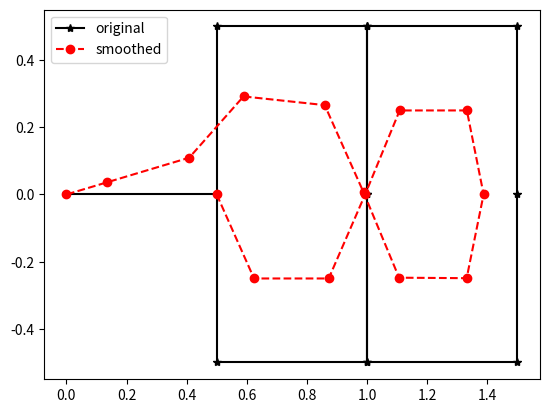

Reproduce this figure in Python. (Note: this script raises an exception after producing the figure.)
import numpy as np
import matplotlib.pyplot as plt
from copy import deepcopy

def smooth(path, alpha=1, weight_follow=0.5, weight_smooth=0.1, tolerance=0.000001):
    newpath = deepcopy(path)
    change = float('inf')
    while change > tolerance:
        change = 0
        for i in range(1, len(path) - 1):
            for j in range(2): # x and y coordinates
                aux = newpath[i][j]
                newpath[i][j] += alpha * (
                    weight_follow * (path[i][j] - newpath[i][j]) +
                    weight_smooth * (newpath[i-1][j] + newpath[i+1][j] - 2.0 * newpath[i][j])
                )
                change += abs(aux - newpath[i][j])
    return newpath

path2 = [[0.5, 0], [0.5, -0.5], [1, -0.5], [1, 0], [1, 0.5],
         [1.5, 0.5], [1.5, 0], [1.5, -0.5], [1, -0.5], [1, 0],
         [1, 0.5], [0.5, 0.5], [0.5, 0], [0, 0], [0, 0]]
         
path2_fix = [[0, 0]] + path2

plt.figure()
p = np.array(path2)
sp = smooth(path2, alpha=1.0, weight_follow=0.1, weight_smooth=0.1)
sp = np.array(sp)
plt.plot(p[:,0], p[:,1], 'k*-', label='original')
plt.plot(sp[:,0], sp[:,1], 'ro--', label='smoothed')
plt.legend()
plt.savefig('/home/kjames/ros2_ws/src/eecs256aw25/eecs256aw25/plot2.png')

plt.figure()
p_fix = np.array(path2_fix)
sp_fix = smooth(path2_fix, alpha=1.0, weight_follow=0.1, weight_smooth=0.1)
sp_fix = np.array(sp_fix)
plt.plot(p_fix[:,0], p_fix[:,1], 'k*-', label='original fixed')
plt.plot(sp_fix[:,0], sp_fix[:,1], 'ro--', label='smoothed fixed')
plt.legend()
plt.savefig('/home/kjames/ros2_ws/src/eecs256aw25/eecs256aw25/plot2_fix.png')
print("Done")
